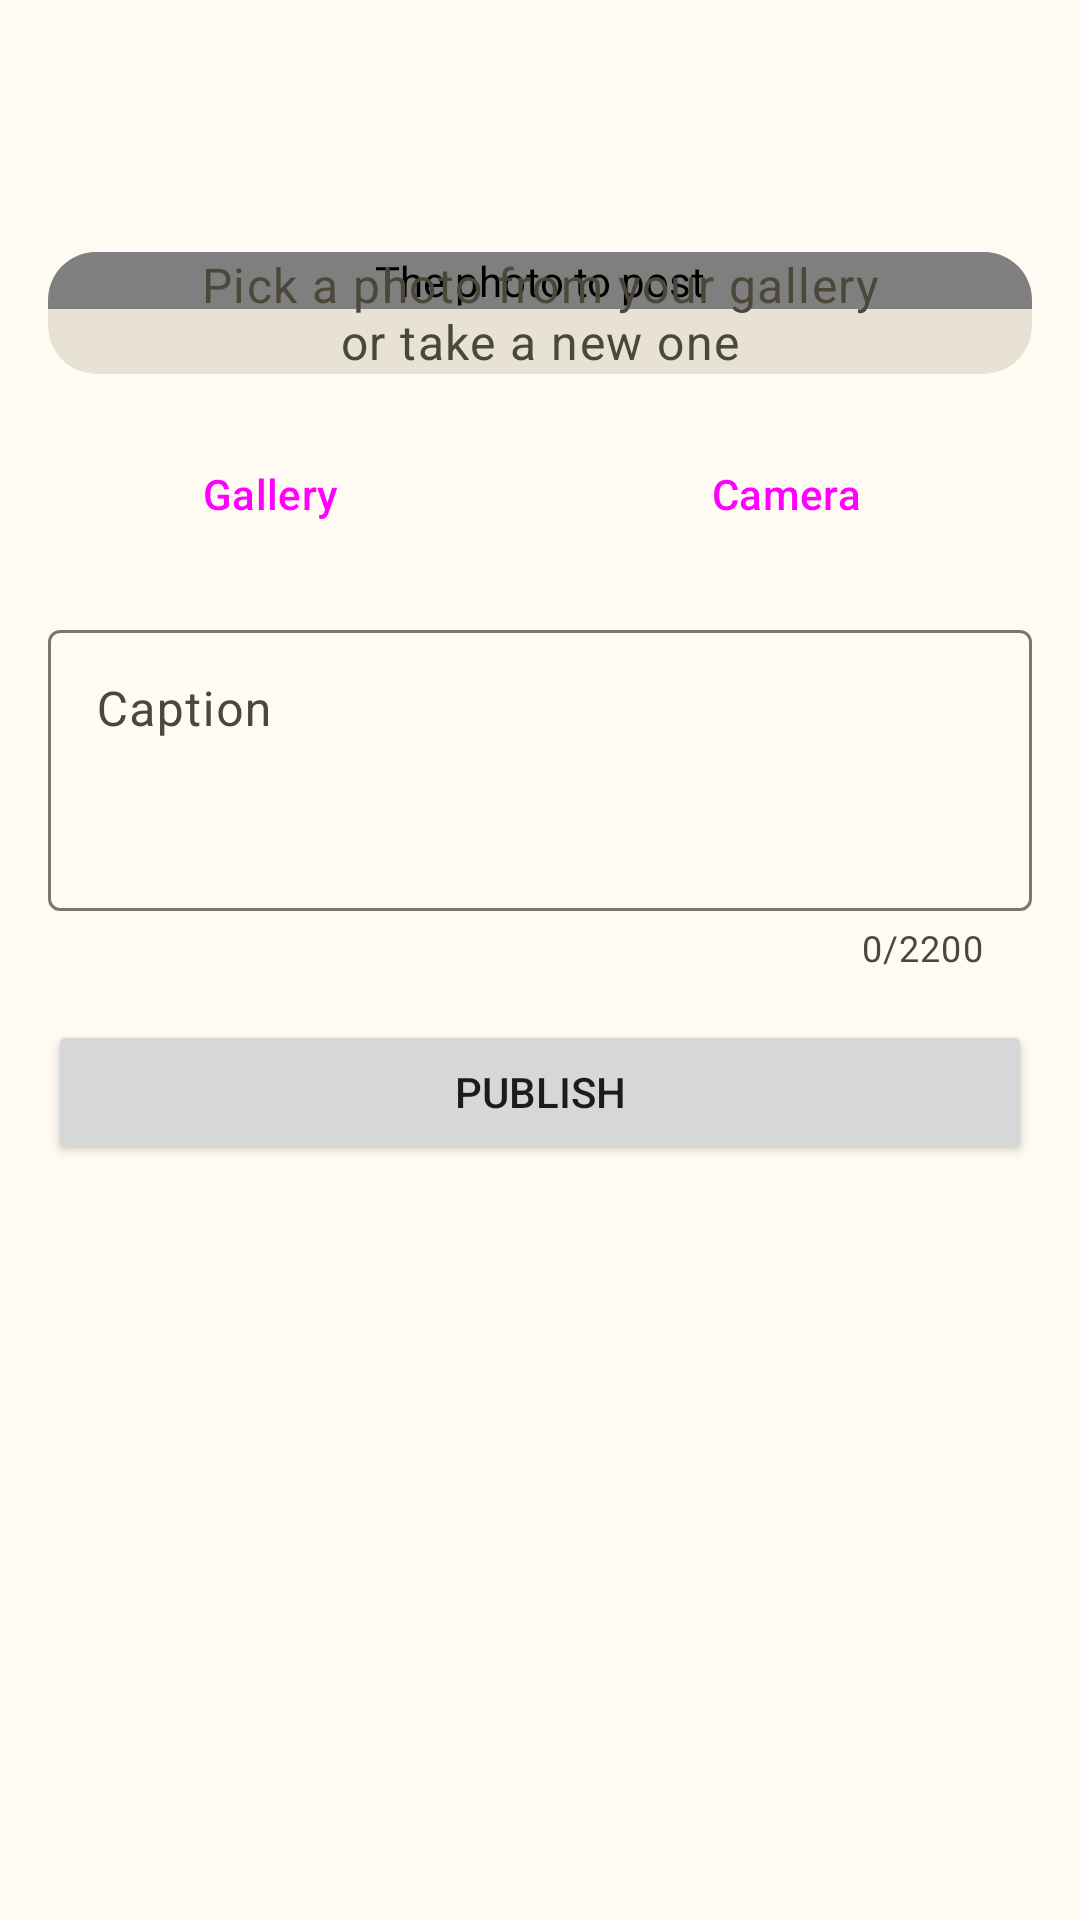

This screen was rendered from an Android layout file. Write that file and the resources it references.
<!-- AndroidManifest.xml: application theme Theme.PhoShare -->
<!-- res/layout/fragment_new_post.xml -->
<?xml version="1.0" encoding="utf-8"?>
<LinearLayout xmlns:android="http://schemas.android.com/apk/res/android"
    xmlns:app="http://schemas.android.com/apk/res-auto"
    android:layout_width="match_parent"
    android:layout_height="match_parent"
    android:orientation="vertical">

    <include
        android:id="@+id/bar"
        layout="@layout/view_app_bar" />

    <ScrollView
        android:id="@+id/scroll"
        android:layout_width="match_parent"
        android:layout_height="0dp"
        android:layout_weight="1">

        <androidx.constraintlayout.widget.ConstraintLayout
            android:layout_width="match_parent"
            android:layout_height="wrap_content">

            <LinearLayout
                android:layout_width="0dp"
                android:layout_height="wrap_content"
                android:orientation="vertical"
                android:padding="@dimen/space_m"
                app:layout_constraintEnd_toEndOf="parent"
                app:layout_constraintStart_toStartOf="parent"
                app:layout_constraintTop_toTopOf="parent"
                app:layout_constraintWidth_max="@dimen/form_max_width">

                <com.google.android.material.card.MaterialCardView
                    style="@style/Widget.Material3.CardView.Filled"
                    android:layout_width="match_parent"
                    android:layout_height="wrap_content">

                    <FrameLayout
                        android:layout_width="match_parent"
                        android:layout_height="wrap_content">

                        <es.ouss.phoshare.ui.common.SquareImageView
                            android:id="@+id/preview"
                            android:layout_width="match_parent"
                            android:layout_height="wrap_content"
                            android:background="@drawable/bg_photo_placeholder"
                            android:contentDescription="@string/new_post_preview"
                            android:scaleType="centerCrop" />

                        <TextView
                            android:id="@+id/pick_hint"
                            android:layout_width="wrap_content"
                            android:layout_height="wrap_content"
                            android:layout_gravity="center"
                            android:drawablePadding="@dimen/space_s"
                            android:gravity="center"
                            android:maxWidth="240dp"
                            android:text="@string/new_post_pick_hint"
                            android:textAppearance="?attr/textAppearanceBodyLarge"
                            android:textColor="?attr/colorOnSurfaceVariant"
                            app:drawableTint="?attr/colorOnSurfaceVariant"
                            app:drawableTopCompat="@drawable/ic_photo_library" />
                    </FrameLayout>
                </com.google.android.material.card.MaterialCardView>

                <LinearLayout
                    android:layout_width="match_parent"
                    android:layout_height="wrap_content"
                    android:layout_marginTop="@dimen/space_m"
                    android:orientation="horizontal">

                    <Button
                        android:id="@+id/gallery"
                        style="@style/Widget.Material3.Button.TonalButton.Icon"
                        android:layout_width="0dp"
                        android:layout_height="wrap_content"
                        android:layout_marginEnd="@dimen/space_s"
                        android:layout_weight="1"
                        android:text="@string/new_post_gallery"
                        app:icon="@drawable/ic_photo_library" />

                    <Button
                        android:id="@+id/camera"
                        style="@style/Widget.Material3.Button.TonalButton.Icon"
                        android:layout_width="0dp"
                        android:layout_height="wrap_content"
                        android:layout_marginStart="@dimen/space_s"
                        android:layout_weight="1"
                        android:text="@string/new_post_camera"
                        app:icon="@drawable/ic_camera" />
                </LinearLayout>

                <com.google.android.material.textfield.TextInputLayout
                    android:id="@+id/caption_layout"
                    style="@style/PhoShare.FormField"
                    android:hint="@string/new_post_caption"
                    app:counterEnabled="true"
                    app:counterMaxLength="2200">

                    <com.google.android.material.textfield.TextInputEditText
                        android:id="@+id/caption"
                        android:layout_width="match_parent"
                        android:layout_height="wrap_content"
                        android:gravity="top"
                        android:importantForAutofill="no"
                        android:inputType="textCapSentences|textMultiLine"
                        android:maxLength="2200"
                        android:minLines="3" />
                </com.google.android.material.textfield.TextInputLayout>

                <Button
                    android:id="@+id/publish"
                    android:layout_width="match_parent"
                    android:layout_height="wrap_content"
                    android:layout_marginTop="@dimen/space_m"
                    android:text="@string/new_post_publish" />
            </LinearLayout>
        </androidx.constraintlayout.widget.ConstraintLayout>
    </ScrollView>
</LinearLayout>
<!-- res/layout/view_app_bar.xml (included above) -->
<?xml version="1.0" encoding="utf-8"?>
<com.google.android.material.appbar.AppBarLayout xmlns:android="http://schemas.android.com/apk/res/android"
    android:id="@+id/app_bar"
    android:layout_width="match_parent"
    android:layout_height="wrap_content">

    <com.google.android.material.appbar.MaterialToolbar
        android:id="@+id/toolbar"
        android:layout_width="match_parent"
        android:layout_height="?attr/actionBarSize" />

    <com.google.android.material.progressindicator.LinearProgressIndicator
        android:id="@+id/progress"
        android:layout_width="match_parent"
        android:layout_height="wrap_content"
        android:indeterminate="true"
        android:visibility="invisible" />
</com.google.android.material.appbar.AppBarLayout>
<!-- resources referenced by this layout -->
<resources>
  <dimen name="form_max_width">480dp</dimen>
  <dimen name="space_m">16dp</dimen>
  <dimen name="space_s">8dp</dimen>
  <string name="new_post_camera">Camera</string>
  <string name="new_post_caption">Caption</string>
  <string name="new_post_gallery">Gallery</string>
  <string name="new_post_pick_hint">Pick a photo from your gallery or take a new one</string>
  <string name="new_post_preview">The photo to post</string>
  <string name="new_post_publish">Publish</string>
  <style name="PhoShare.FormField" parent="">
          <item name="android:layout_width">match_parent</item>
          <item name="android:layout_height">wrap_content</item>
          <item name="android:layout_marginTop">@dimen/space_m</item>
      </style>
  <color name="md_primary">#6D5E00</color>
  <color name="md_on_primary">#FFFFFF</color>
  <color name="md_primary_container">#FBD000</color>
  <color name="md_on_primary_container">#231B00</color>
  <color name="md_inverse_primary">#E3C200</color>
  <color name="md_secondary">@color/brand_slate</color>
  <color name="md_on_secondary">#FFFFFF</color>
  <color name="md_secondary_container">#D3E0E6</color>
  <color name="md_on_secondary_container">#0E1E24</color>
  <color name="md_tertiary">#9C3F3F</color>
  <color name="md_on_tertiary">#FFFFFF</color>
  <color name="md_tertiary_container">#FFDAD7</color>
  <color name="md_on_tertiary_container">#3F0408</color>
  <color name="md_error">#BA1A1A</color>
  <color name="md_on_error">#FFFFFF</color>
  <color name="md_error_container">#FFDAD6</color>
  <color name="md_on_error_container">#410002</color>
  <color name="md_background">#FFFBF2</color>
  <color name="md_on_background">#1E1B13</color>
  <color name="md_surface">#FFFBF2</color>
  <color name="md_on_surface">#1E1B13</color>
  <color name="md_surface_variant">#EAE2CF</color>
  <color name="md_on_surface_variant">#4B4739</color>
  <color name="md_outline">#7C7767</color>
  <color name="md_outline_variant">#CDC6B4</color>
  <color name="md_inverse_surface">#33302A</color>
  <color name="md_inverse_on_surface">#F7F0E2</color>
  <color name="md_surface_container_lowest">#FFFFFF</color>
  <color name="md_surface_container_low">#FAF4E7</color>
  <color name="md_surface_container">#F4EEE1</color>
  <color name="md_surface_container_high">#EEE8DB</color>
  <color name="md_surface_container_highest">#E8E2D5</color>
  <style name="Widget.PhoShare.Button" parent="Widget.Material3.Button">
          <item name="backgroundTint">@color/button_background_tint</item>
          <item name="android:textColor">@color/button_foreground_tint</item>
          <item name="iconTint">@color/button_foreground_tint</item>
          <item name="android:minHeight">52dp</item>
      </style>
  <style name="Widget.PhoShare.ExtendedFab" parent="Widget.Material3.ExtendedFloatingActionButton.Icon.Primary">
          <item name="backgroundTint">@color/button_background</item>
          <item name="android:textColor">@color/button_foreground</item>
          <item name="iconTint">@color/button_foreground</item>
      </style>
  <style name="ShapeAppearance.PhoShare.Medium" parent="ShapeAppearance.Material3.Corner.Medium">
          <item name="cornerSize">16dp</item>
      </style>
  <style name="ShapeAppearance.PhoShare.Large" parent="ShapeAppearance.Material3.Corner.Large">
          <item name="cornerSize">24dp</item>
      </style>
  <color name="brand_slate">#37474F</color>
  <color name="button_background">@color/brand_yellow</color>
  <color name="button_foreground">@color/brand_ink</color>
  <color name="brand_yellow">#FBD000</color>
  <color name="brand_ink">#231B00</color>
</resources>
